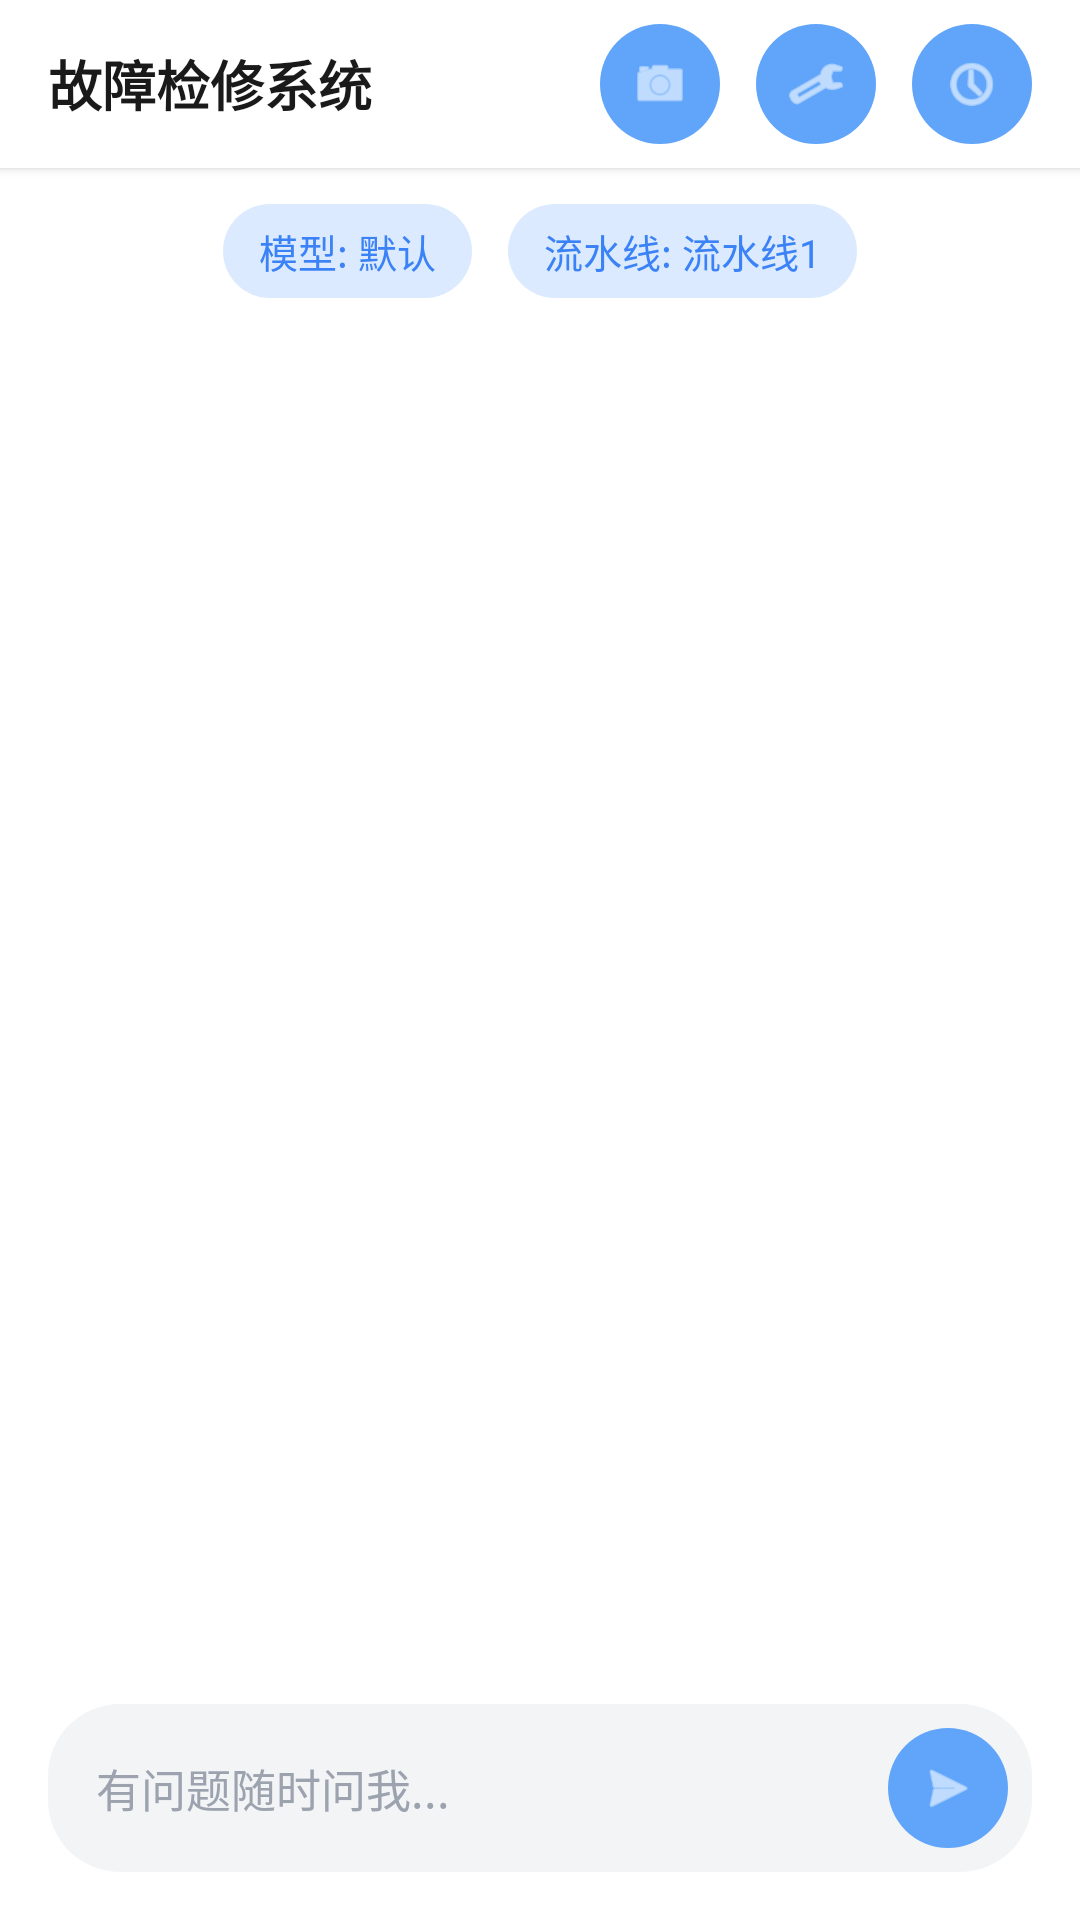

This screen was rendered from an Android layout file. Write that file and the resources it references.
<!-- AndroidManifest.xml: application theme Theme.故障检修系统 -->
<!-- res/layout/activity_main.xml -->
<?xml version="1.0" encoding="utf-8"?>
<androidx.constraintlayout.widget.ConstraintLayout xmlns:android="http://schemas.android.com/apk/res/android"
  xmlns:app="http://schemas.android.com/apk/res-auto"
  android:layout_width="match_parent"
  android:layout_height="match_parent"
  android:background="#FFFFFF">

  
  <LinearLayout
    android:id="@+id/top_bar"
    android:layout_width="0dp"
    android:layout_height="56dp"
    android:orientation="horizontal"
    android:gravity="center_vertical"
    android:paddingHorizontal="16dp"
    android:background="#FFFFFF"
    android:elevation="2dp"
    app:layout_constraintTop_toTopOf="parent"
    app:layout_constraintStart_toStartOf="parent"
    app:layout_constraintEnd_toEndOf="parent">

    <TextView
      android:layout_width="wrap_content"
      android:layout_height="wrap_content"
      android:text="故障检修系统"
      android:textSize="18sp"
      android:textStyle="bold"
      android:textColor="#1A1A1A" />

    <View
      android:layout_width="0dp"
      android:layout_height="0dp"
      android:layout_weight="1" />

    <ImageButton
      android:id="@+id/btn_video_call"
      android:layout_width="40dp"
      android:layout_height="40dp"
      android:layout_marginEnd="12dp"
      android:background="@drawable/bg_circle_light_blue"
      android:src="@android:drawable/ic_menu_camera"
      android:contentDescription="开始视频通话"
      android:padding="10dp"
      android:scaleType="fitCenter"
      app:tint="#FFFFFF" />

    <ImageButton
      android:id="@+id/btn_settings"
      android:layout_width="40dp"
      android:layout_height="40dp"
      android:layout_marginEnd="12dp"
      android:background="@drawable/bg_circle_light_blue"
      android:src="@android:drawable/ic_menu_preferences"
      android:contentDescription="设置"
      android:padding="10dp"
      android:scaleType="fitCenter"
      app:tint="#FFFFFF" />

    <ImageButton
      android:id="@+id/btn_history"
      android:layout_width="40dp"
      android:layout_height="40dp"
      android:background="@drawable/bg_circle_light_blue"
      android:src="@android:drawable/ic_menu_recent_history"
      android:contentDescription="历史记录"
      android:padding="10dp"
      android:scaleType="fitCenter"
      app:tint="#FFFFFF" />
  </LinearLayout>

  
  <LinearLayout
    android:id="@+id/chips_bar"
    android:layout_width="0dp"
    android:layout_height="wrap_content"
    android:orientation="horizontal"
    android:gravity="center"
    android:paddingTop="12dp"
    android:paddingBottom="8dp"
    android:background="#FFFFFF"
    app:layout_constraintTop_toBottomOf="@id/top_bar"
    app:layout_constraintStart_toStartOf="parent"
    app:layout_constraintEnd_toEndOf="parent">

    <TextView
      android:id="@+id/tv_provider"
      android:layout_width="wrap_content"
      android:layout_height="wrap_content"
      android:background="@drawable/bg_chip_light_blue"
      android:paddingHorizontal="12dp"
      android:paddingVertical="6dp"
      android:text="模型: 默认"
      android:textSize="13sp"
      android:textColor="#3B82F6" />

    <TextView
      android:id="@+id/tv_pipeline"
      android:layout_width="wrap_content"
      android:layout_height="wrap_content"
      android:layout_marginStart="12dp"
      android:background="@drawable/bg_chip_light_blue"
      android:paddingHorizontal="12dp"
      android:paddingVertical="6dp"
      android:text="流水线: 流水线1"
      android:textSize="13sp"
      android:textColor="#3B82F6" />
  </LinearLayout>

  
  <androidx.recyclerview.widget.RecyclerView
    android:id="@+id/chat_recycler_view"
    android:layout_width="0dp"
    android:layout_height="0dp"
    android:paddingTop="8dp"
    android:paddingBottom="8dp"
    android:clipToPadding="false"
    app:layout_constraintTop_toBottomOf="@id/chips_bar"
    app:layout_constraintBottom_toTopOf="@id/bottom_bar"
    app:layout_constraintStart_toStartOf="parent"
    app:layout_constraintEnd_toEndOf="parent" />

  
  <LinearLayout
    android:id="@+id/bottom_bar"
    android:layout_width="0dp"
    android:layout_height="wrap_content"
    android:orientation="vertical"
    android:padding="16dp"
    android:background="#FFFFFF"
    app:layout_constraintBottom_toBottomOf="parent"
    app:layout_constraintStart_toStartOf="parent"
    app:layout_constraintEnd_toEndOf="parent">

    <LinearLayout
      android:layout_width="match_parent"
      android:layout_height="wrap_content"
      android:orientation="horizontal"
      android:gravity="center_vertical"
      android:background="@drawable/bg_input_bar"
      android:paddingStart="16dp"
      android:paddingEnd="8dp"
      android:paddingVertical="8dp">

      <EditText
        android:id="@+id/message_input"
        android:layout_width="0dp"
        android:layout_height="wrap_content"
        android:layout_weight="1"
        android:background="@null"
        android:hint="有问题随时问我..."
        android:textSize="15sp"
        android:textColor="#1A1A1A"
        android:textColorHint="#9CA3AF"
        android:maxLines="4"
        android:inputType="textMultiLine" />

      <ImageButton
        android:id="@+id/btn_send"
        android:layout_width="40dp"
        android:layout_height="40dp"
        android:background="@drawable/bg_call_button"
        android:src="@android:drawable/ic_menu_send"
        android:contentDescription="发送"
        android:padding="10dp"
        android:scaleType="fitCenter"
        app:tint="#FFFFFF" />
    </LinearLayout>
  </LinearLayout>

</androidx.constraintlayout.widget.ConstraintLayout>
<!-- resources referenced by this layout -->
<resources>
  <!-- drawable bg_call_button (drawable) -->
  <?xml version="1.0" encoding="utf-8"?>
  <shape xmlns:android="http://schemas.android.com/apk/res/android"
    android:shape="rectangle">
    <solid android:color="#60A5FA" />
    <corners android:radius="28dp" />
  </shape>
  <!-- drawable bg_chip_light_blue (drawable) -->
  <?xml version="1.0" encoding="utf-8"?>
  <shape xmlns:android="http://schemas.android.com/apk/res/android"
    android:shape="rectangle">
    <solid android:color="#DBEAFE" />
    <corners android:radius="16dp" />
  </shape>
  <!-- drawable bg_circle_light_blue (drawable) -->
  <?xml version="1.0" encoding="utf-8"?>
  <shape xmlns:android="http://schemas.android.com/apk/res/android"
    android:shape="oval">
    <solid android:color="#60A5FA" />
  </shape>
  <!-- drawable bg_input_bar (drawable) -->
  <?xml version="1.0" encoding="utf-8"?>
  <shape xmlns:android="http://schemas.android.com/apk/res/android"
    android:shape="rectangle">
    <solid android:color="#F3F4F6" />
    <corners android:radius="24dp" />
  </shape>
  <style name="Theme.故障检修系统" parent="Theme.MaterialComponents.DayNight.NoActionBar">
      <item name="android:statusBarColor" tools:targetApi="l">#000000</item>
      <item name="android:navigationBarColor" tools:targetApi="l">#000000</item>
      <item name="android:windowLightStatusBar" tools:targetApi="m">false</item>
    </style>
</resources>
